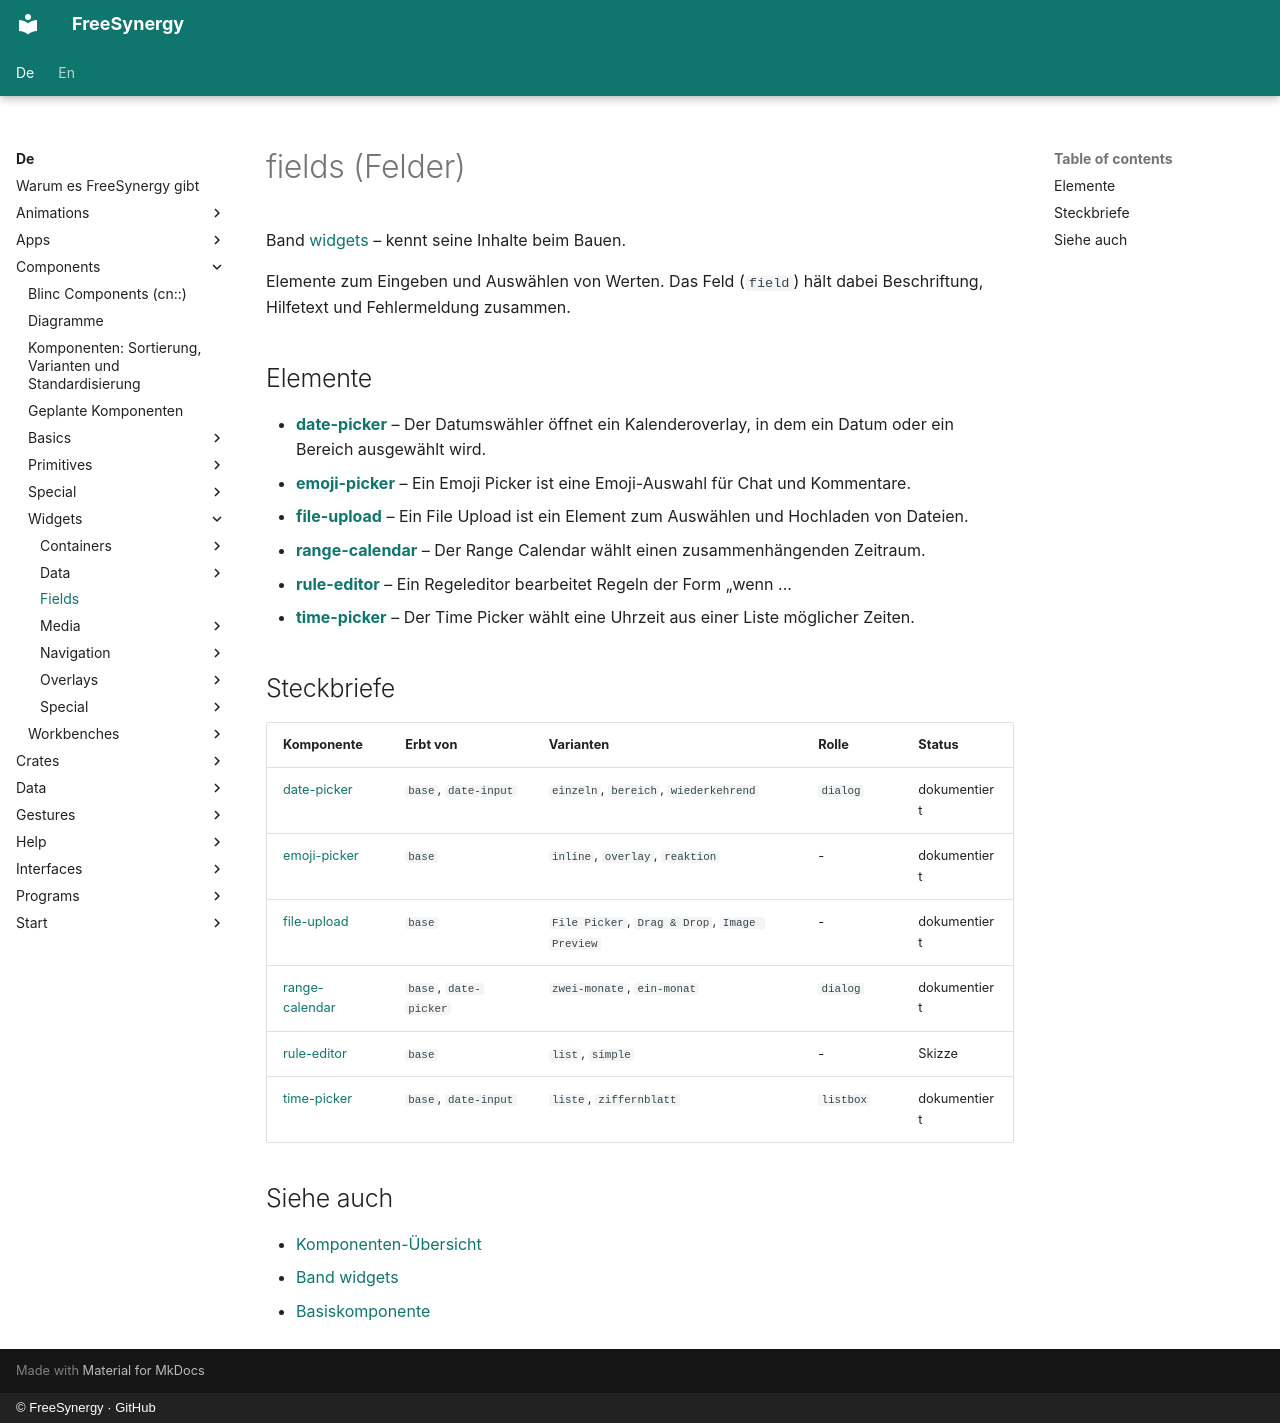

repository: FreeSynergy/fs-documentation · page: de/components/widgets/fields/index.html · generator: mkdocs · copyright: © FreeSynergy · GitHub

# fields (Felder)

Band [widgets](../) – kennt seine Inhalte beim Bauen.

Elemente zum Eingeben und Auswählen von Werten. Das Feld (`field`) hält dabei Beschriftung, Hilfetext und Fehlermeldung zusammen.

## Elemente

- [**date-picker**](./date-picker/) – Der Datumswähler öffnet ein Kalenderoverlay, in dem ein Datum oder ein Bereich ausgewählt wird.
- [**emoji-picker**](./emoji-picker/) – Ein Emoji Picker ist eine Emoji-Auswahl für Chat und Kommentare.
- [**file-upload**](./file-upload/) – Ein File Upload ist ein Element zum Auswählen und Hochladen von Dateien.
- [**range-calendar**](./range-calendar/) – Der Range Calendar wählt einen zusammenhängenden Zeitraum.
- [**rule-editor**](./rule-editor/) – Ein Regeleditor bearbeitet Regeln der Form „wenn ...
- [**time-picker**](./time-picker/) – Der Time Picker wählt eine Uhrzeit aus einer Liste möglicher Zeiten.

## Steckbriefe

| Komponente | Erbt von | Varianten | Rolle | Status |
|------------|----------|-----------|-------|--------|
| [date-picker](./date-picker/) | `base`, `date-input` | `einzeln`, `bereich`, `wiederkehrend` | `dialog` | dokumentiert |
| [emoji-picker](./emoji-picker/) | `base` | `inline`, `overlay`, `reaktion` | - | dokumentiert |
| [file-upload](./file-upload/) | `base` | `File Picker`, `Drag & Drop`, `Image Preview` | - | dokumentiert |
| [range-calendar](./range-calendar/) | `base`, `date-picker` | `zwei-monate`, `ein-monat` | `dialog` | dokumentiert |
| [rule-editor](./rule-editor/) | `base` | `list`, `simple` | - | Skizze |
| [time-picker](./time-picker/) | `base`, `date-input` | `liste`, `ziffernblatt` | `listbox` | dokumentiert |

## Siehe auch

- [Komponenten-Übersicht](../../index.md)
- [Band widgets](../)
- [Basiskomponente](../../primitives/basics/base.md)
